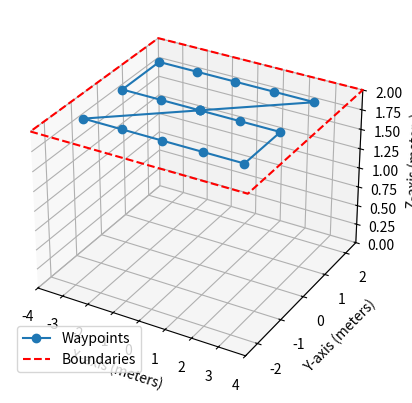

Write the Python code that produced this figure.
import numpy as np
import matplotlib.pyplot as plt
from mpl_toolkits.mplot3d import Axes3D

# Set altitude & YAW
alt = 2
yaw = 0.0

waypoints = []
# Add takeoff waypoint (over origin of map)
waypoints.append([0, 0, alt, 0])

# NOTE: in demo y is lateral, x is forward (facing demo area)
width = 8
height = 5
edge_offset = 1
spacing = 1.5

# Adjust the grid to have the origin in the center and stay within bounds
x_points = np.arange(-width/2 + edge_offset, width/2 - edge_offset + spacing/2, spacing)
y_points = np.arange(-height/2 + edge_offset, height/2 - edge_offset + spacing/2, spacing)

# Traverse the area in a straight line along the y-axis (long axis)
for y in y_points:
    for x in x_points:
        waypoints.append([x, y, alt, yaw])  # Initialize with z=0.0 and yaw=0.0
    x_points = x_points[::-1]  # Reverse x_points to keep a straight line in y direction

# Add pre-landing waypoint (origin of map)
waypoints.append([0, 0, alt, 0])

#print(f"Waypoint List Generated: {waypoints}")
print(f"x positions: {x_points}")
print(f"y positions: {y_points}")
print(f"altitude: {alt}")
#print(f" waypoints: {waypoints}")

# Function to plot the waypoints
def plot_waypoints(waypoints, width, height, alt):
    fig = plt.figure()
    ax = fig.add_subplot(111, projection='3d')

    # Extract x, y, z coordinates from waypoints
    x_coords = [wp[0] for wp in waypoints]
    y_coords = [wp[1] for wp in waypoints]
    z_coords = [wp[2] for wp in waypoints]

    # Plot waypoints
    ax.plot(x_coords, y_coords, z_coords, marker='o', linestyle='-', label='Waypoints')

    # Plot the lateral and longitudinal boundaries
    ax.plot([-width/2, width/2, width/2, -width/2, -width/2], 
            [-height/2, -height/2, height/2, height/2, -height/2], 
            [alt, alt, alt, alt, alt], color='r', linestyle='--', label='Boundaries')

    # Label the axes
    ax.set_xlabel('X-axis (meters)')
    ax.set_ylabel('Y-axis (meters)')
    ax.set_zlabel('Z-axis (meters)')

    # Set plot limits for better visualization
    ax.set_xlim([-width/2, width/2])
    ax.set_ylim([-height/2, height/2])
    ax.set_zlim([0, alt])

    # Add a legend
    ax.legend()

    # Show the plot
    plt.show()

# Check all generated waypoints are within bounds (height, width & alt)
within_bounds = True
for wp in waypoints:
    x, y, z, _ = wp # "_" ignores YAW
    if not (-2.5 <= y <= 2.5 and -4 <= x <= 4 and z < 3.5):
        within_bounds = False
        print(f"Waypoint {wp} is out of bounds!, all waypoints nulled")
        waypoints = 0
        break

if within_bounds:
    print("All waypoints are within bounds.")
    plot_waypoints(waypoints,width,height,alt)